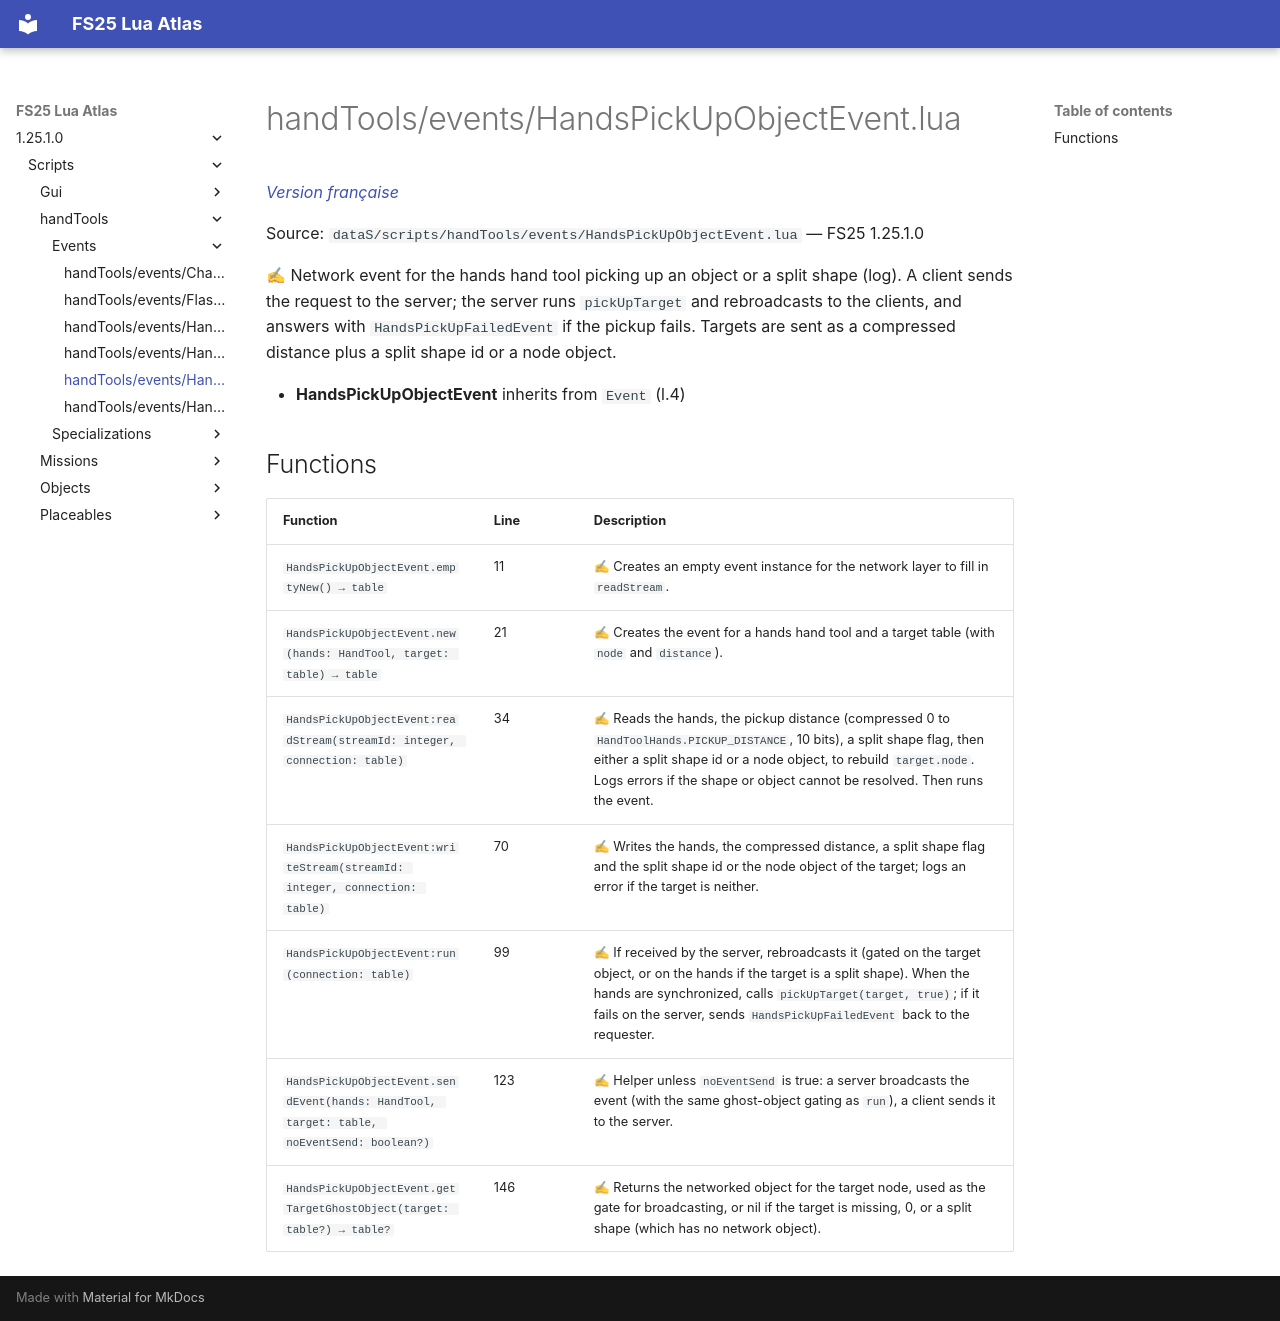

repository: Tim0219800/fs25-lua-atlas · page: 1.25.1.0/scripts/handTools/events/HandsPickUpObjectEvent.html · generator: mkdocs

# handTools/events/HandsPickUpObjectEvent.lua

*[Version française](../../../fr/scripts/handTools/events/HandsPickUpObjectEvent.md)*

Source: `dataS/scripts/handTools/events/HandsPickUpObjectEvent.lua` — FS25 1.25.1.0

✍ Network event for the hands hand tool picking up an object or a split shape (log). A client sends the request to the server; the server runs `pickUpTarget` and rebroadcasts to the clients, and answers with `HandsPickUpFailedEvent` if the pickup fails. Targets are sent as a compressed distance plus a split shape id or a node object.

- **HandsPickUpObjectEvent** inherits from `Event` (l.4)

## Functions

| Function | Line | Description |
|---|---|---|
| `HandsPickUpObjectEvent.emptyNew() → table` | 11 | ✍ Creates an empty event instance for the network layer to fill in `readStream`. |
| `HandsPickUpObjectEvent.new(hands: HandTool, target: table) → table` | 21 | ✍ Creates the event for a hands hand tool and a target table (with `node` and `distance`). |
| `HandsPickUpObjectEvent:readStream(streamId: integer, connection: table)` | 34 | ✍ Reads the hands, the pickup distance (compressed 0 to `HandToolHands.PICKUP_DISTANCE`, 10 bits), a split shape flag, then either a split shape id or a node object, to rebuild `target.node`. Logs errors if the shape or object cannot be resolved. Then runs the event. |
| `HandsPickUpObjectEvent:writeStream(streamId: integer, connection: table)` | 70 | ✍ Writes the hands, the compressed distance, a split shape flag and the split shape id or the node object of the target; logs an error if the target is neither. |
| `HandsPickUpObjectEvent:run(connection: table)` | 99 | ✍ If received by the server, rebroadcasts it (gated on the target object, or on the hands if the target is a split shape). When the hands are synchronized, calls `pickUpTarget(target, true)`; if it fails on the server, sends `HandsPickUpFailedEvent` back to the requester. |
| `HandsPickUpObjectEvent.sendEvent(hands: HandTool, target: table, noEventSend: boolean?)` | 123 | ✍ Helper unless `noEventSend` is true: a server broadcasts the event (with the same ghost-object gating as `run`), a client sends it to the server. |
| `HandsPickUpObjectEvent.getTargetGhostObject(target: table?) → table?` | 146 | ✍ Returns the networked object for the target node, used as the gate for broadcasting, or nil if the target is missing, 0, or a split shape (which has no network object). |
